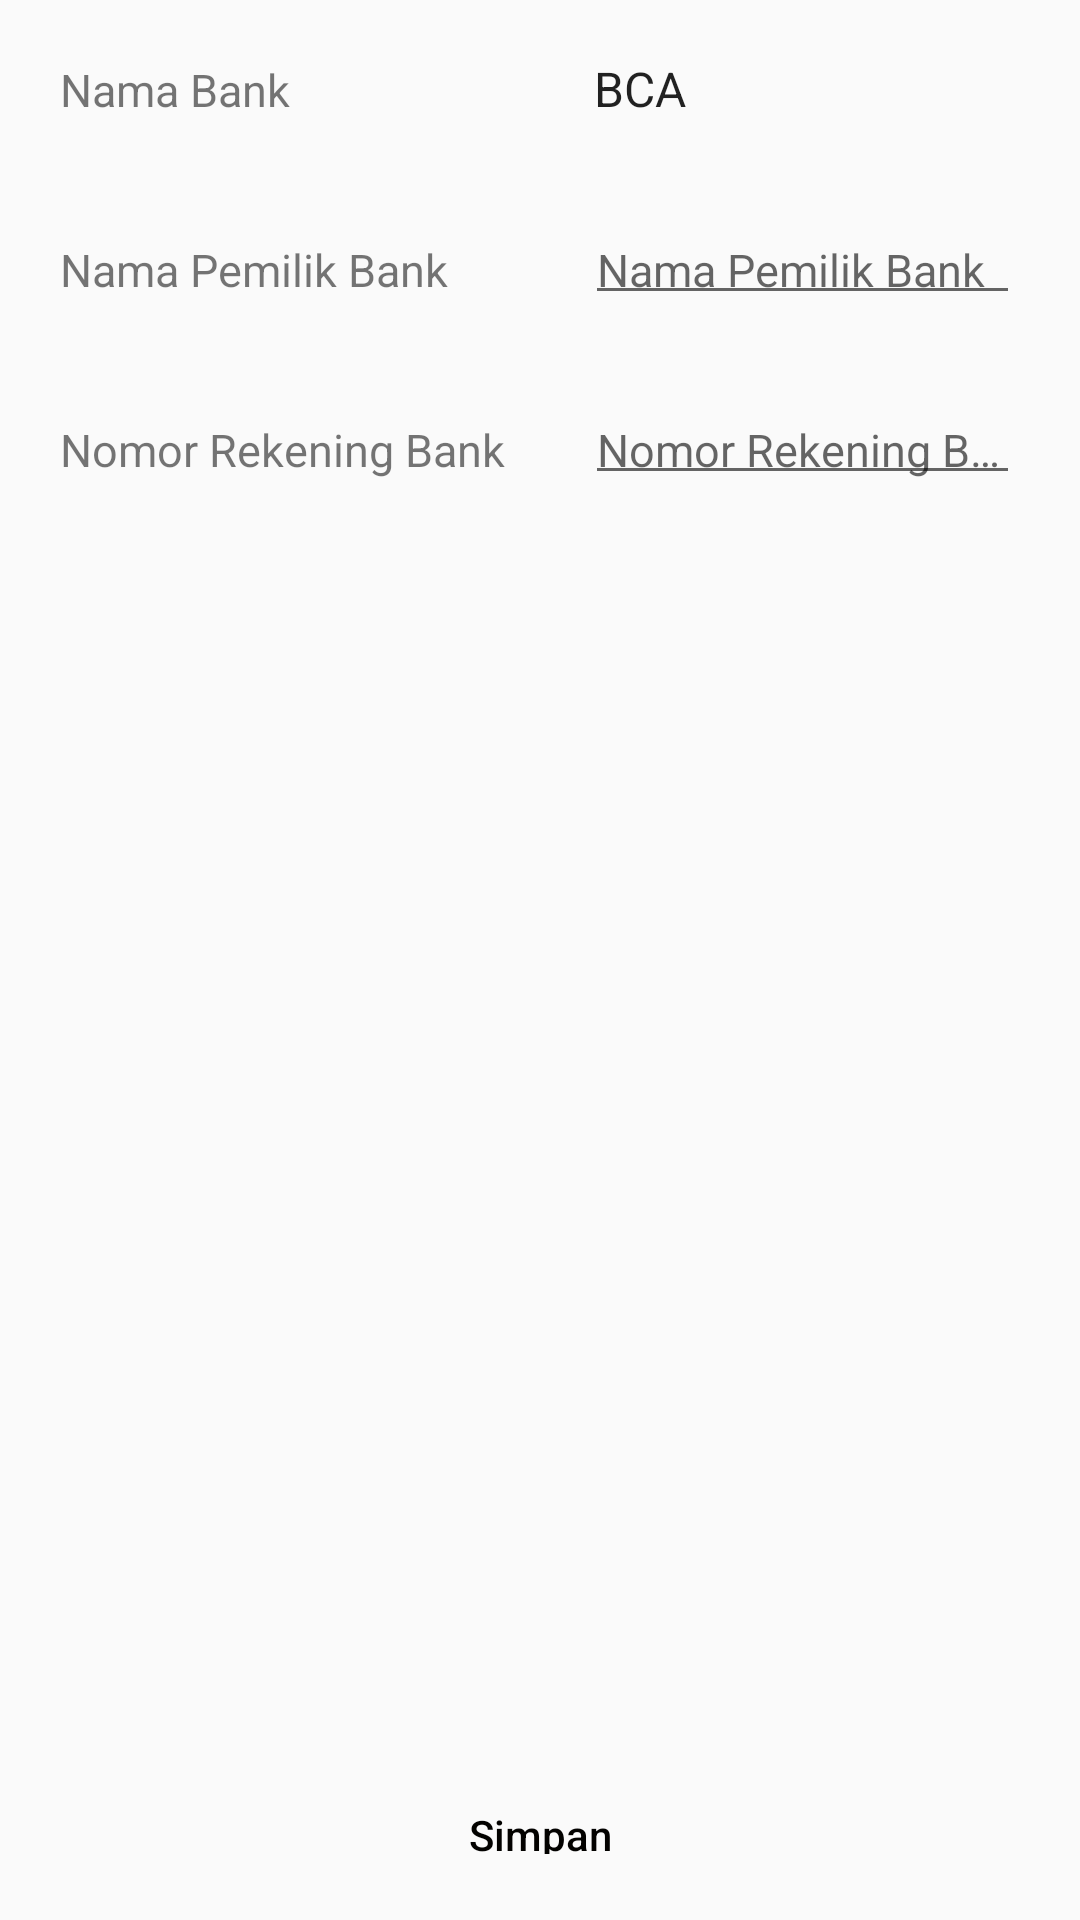

Reconstruct the res/layout file that produces this screen, plus the resources it refers to.
<!-- AndroidManifest.xml: application theme AppTheme -->
<!-- res/layout/activity_tambah_rekening_pembayaran.xml -->
<?xml version="1.0" encoding="utf-8"?>
<RelativeLayout xmlns:android="http://schemas.android.com/apk/res/android"
    xmlns:app="http://schemas.android.com/apk/res-auto"
    xmlns:tools="http://schemas.android.com/tools"
    android:layout_width="match_parent"
    android:layout_height="match_parent"
    tools:context="com.example.meita.rentalpemilik.MenuProfilRental.UbahRekeningPembayaran">
    <LinearLayout
        android:layout_width="match_parent"
        android:layout_height="match_parent"
        android:weightSum="3"
        android:orientation="vertical"
        android:id="@+id/linear1">
        <LinearLayout
            android:layout_width="match_parent"
            android:layout_height="0dp"
            android:layout_weight="1"
            android:orientation="vertical">
            <LinearLayout
                android:layout_width="match_parent"
                android:layout_height="wrap_content"
                android:background="@drawable/border_text_input"
                android:orientation="horizontal"
                android:paddingLeft="20dp"
                android:paddingRight="20dp">
                <TextView
                    android:layout_width="150dp"
                    android:layout_height="60dp"
                    android:layout_marginRight="20dp"
                    android:text="Nama Bank"
                    android:gravity="center|left"
                    android:textSize="15dp"/>
                <Spinner
                    android:id="@+id/spinnerNamaBank"
                    android:background="@null"
                    android:layout_width="match_parent"
                    android:layout_height="wrap_content"
                    android:hint="Nama Pemilik Rental Kendaraan"
                    android:inputType="textEmailAddress"
                    android:maxLines="1"
                    android:gravity="center"
                    android:entries="@array/namaBank"/>
            </LinearLayout>
            <LinearLayout
                android:layout_width="match_parent"
                android:layout_height="wrap_content"
                android:background="@drawable/border_text_input"
                android:orientation="horizontal"
                android:paddingLeft="20dp"
                android:paddingRight="20dp">
                <TextView
                    android:layout_width="150dp"
                    android:layout_height="60dp"
                    android:layout_marginRight="20dp"
                    android:text="Nama Pemilik Bank"
                    android:gravity="center|left"
                    android:textSize="15dp"/>
                <EditText
                    android:id="@+id/editTextNamaPemilikBank"
                    android:layout_width="match_parent"
                    android:layout_height="wrap_content"
                    android:layout_weight="1"
                    android:layout_marginLeft="5dp"
                    android:ellipsize="end"
                    android:hint="Nama Pemilik Bank"
                    android:textSize="15dp"
                    android:maxLines="1"
                    android:paddingBottom="5dp"
                    android:paddingTop="5dp"></EditText>
            </LinearLayout>
            <LinearLayout
                android:layout_width="match_parent"
                android:layout_height="wrap_content"
                android:background="@drawable/border_text_input"
                android:orientation="horizontal"
                android:paddingLeft="20dp"
                android:paddingRight="20dp">
                <TextView
                    android:layout_width="150dp"
                    android:layout_height="60dp"
                    android:layout_marginRight="20dp"
                    android:text="Nomor Rekening Bank"
                    android:gravity="center|left"
                    android:textSize="15dp"/>
                <EditText
                    android:id="@+id/editTextNomorRekeningBank"
                    android:layout_width="match_parent"
                    android:layout_height="wrap_content"
                    android:layout_weight="1"
                    android:layout_marginLeft="5dp"
                    android:ellipsize="end"
                    android:hint="Nomor Rekening Bank"
                    android:textSize="15dp"
                    android:maxLines="1"
                    android:paddingBottom="5dp"
                    android:paddingTop="5dp"></EditText>
            </LinearLayout>
        </LinearLayout>
        <LinearLayout
            android:layout_width="fill_parent"
            android:layout_height="0dp"
            android:layout_weight="2"
            android:gravity="center|bottom">
            <android.support.v7.widget.AppCompatButton
                android:id="@+id/btn_simpanData"
                android:layout_width="300dp"
                android:layout_height="40dp"
                android:layout_marginTop="10dp"
                android:layout_gravity="center_horizontal|bottom"
                android:background="@drawable/round_button"
                android:padding="12dp"
                android:textColor="@color/hitam"
                android:text="Simpan"/>
        </LinearLayout>
    </LinearLayout>


</RelativeLayout>
<!-- resources referenced by this layout -->
<resources>
  <array name="namaBank">
          <item name="BCA">BCA</item>
          <item name="Mandiri">Mandiri</item>
          <item name="BRI">BRI</item>
          <item name="BNI">BNI</item>
          <item name="BTN">BTN</item>
      </array>
  <color name="hitam">#030200</color>
  <style name="AppTheme" parent="Theme.AppCompat.Light.DarkActionBar">
          
          <item name="colorPrimary">@color/orange</item>
          <item name="colorPrimaryDark">@color/colorPrimaryDark</item>
          <item name="colorAccent">@color/colorAccent</item>
          <item name="android:windowTitleBackgroundStyle">@color/orange</item>
          <item name="textAllCaps">false</item>
      </style>
  <color name="orange">#FEBD3D</color>
  <color name="colorPrimaryDark">#303F9F</color>
  <color name="colorAccent">#FEBD3D</color>
</resources>
